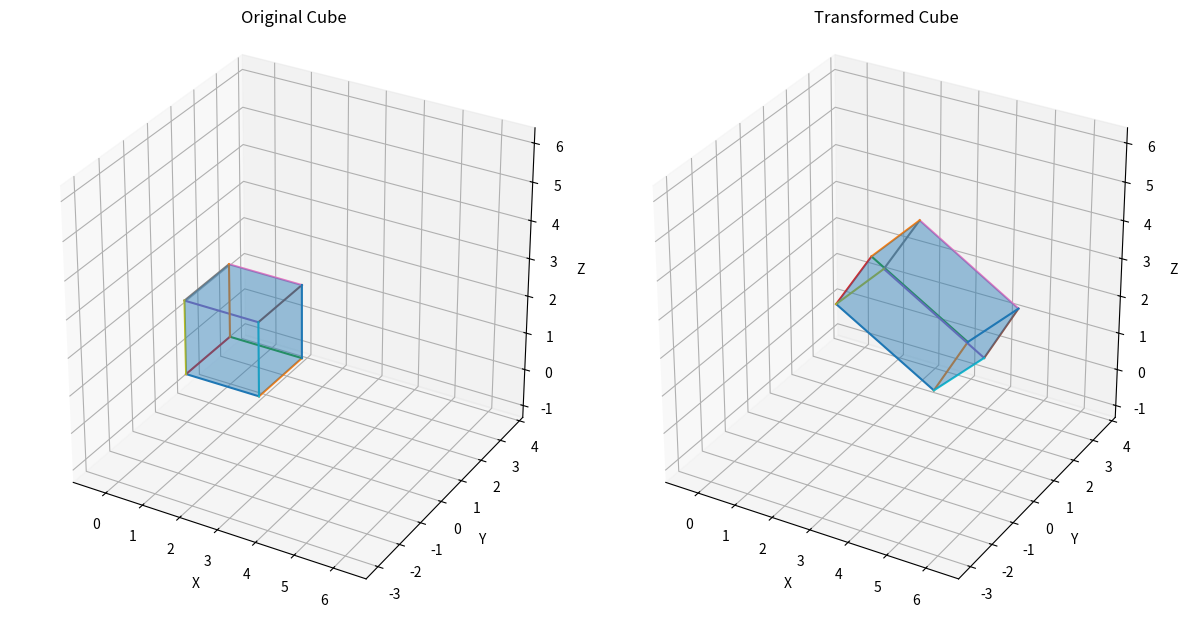

Python code for this plot:
import numpy as np
import matplotlib.pyplot as plt
from mpl_toolkits.mplot3d.art3d import Poly3DCollection


def cube_vertices(origin=(0, 0, 0), size=1.0):
    x0, y0, z0 = origin
    s = size
    return np.array([
        [x0,     y0,     z0],
        [x0 + s, y0,     z0],
        [x0 + s, y0 + s, z0],
        [x0,     y0 + s, z0],
        [x0,     y0,     z0 + s],
        [x0 + s, y0,     z0 + s],
        [x0 + s, y0 + s, z0 + s],
        [x0,     y0 + s, z0 + s],
    ], dtype=float)


def cube_faces(V):
    return [
        [V[0], V[1], V[2], V[3]],
        [V[4], V[5], V[6], V[7]],
        [V[0], V[1], V[5], V[4]],
        [V[2], V[3], V[7], V[6]],
        [V[1], V[2], V[6], V[5]],
        [V[0], V[3], V[7], V[4]],
    ]


def cube_edges():
    return [
        (0, 1), (1, 2), (2, 3), (3, 0),
        (4, 5), (5, 6), (6, 7), (7, 4),
        (0, 4), (1, 5), (2, 6), (3, 7),
    ]


def Rx(theta):
    c, s = np.cos(theta), np.sin(theta)
    return np.array([[1, 0, 0],
                     [0, c, -s],
                     [0, s,  c]], dtype=float)


def Ry(theta):
    c, s = np.cos(theta), np.sin(theta)
    return np.array([[ c, 0, s],
                     [ 0, 1, 0],
                     [-s, 0, c]], dtype=float)


def Rz(theta):
    c, s = np.cos(theta), np.sin(theta)
    return np.array([[c, -s, 0],
                     [s,  c, 0],
                     [0,  0, 1]], dtype=float)


def transform_points(V, S=(1, 1, 1), angles_deg=(0, 0, 0), T=(0, 0, 0), pivot=None):
    Sx, Sy, Sz = S
    ax, ay, az = np.deg2rad(angles_deg[0]), np.deg2rad(angles_deg[1]), np.deg2rad(angles_deg[2])
    R = Rz(az) @ Ry(ay) @ Rx(ax)
    M = R @ np.diag([Sx, Sy, Sz])

    Vt = V.copy()

    if pivot is None:
        pivot = Vt.mean(axis=0)
    pivot = np.array(pivot, dtype=float)

    Vt = (Vt - pivot) @ M.T + pivot
    Vt = Vt + np.array(T, dtype=float)

    return Vt


def plot_cube(ax, V, title, alpha=0.25):
    faces = cube_faces(V)
    poly = Poly3DCollection(faces, alpha=alpha)
    ax.add_collection3d(poly)

    for i, j in cube_edges():
        ax.plot([V[i, 0], V[j, 0]], [V[i, 1], V[j, 1]], [V[i, 2], V[j, 2]])

    ax.set_title(title)
    ax.set_xlabel("X")
    ax.set_ylabel("Y")
    ax.set_zlabel("Z")
    ax.set_box_aspect((1, 1, 1))


def set_equal_limits(ax, all_points, pad_ratio=0.15):
    mins = all_points.min(axis=0)
    maxs = all_points.max(axis=0)
    center = (mins + maxs) / 2.0
    span = (maxs - mins).max()
    pad = pad_ratio * span

    ax.set_xlim(center[0] - span / 2 - pad, center[0] + span / 2 + pad)
    ax.set_ylim(center[1] - span / 2 - pad, center[1] + span / 2 + pad)
    ax.set_zlim(center[2] - span / 2 - pad, center[2] + span / 2 + pad)


if __name__ == "__main__":
    V0 = cube_vertices(origin=(0, 0, 0), size=2.0)

    scale = (1.5, 0.8, 1.2)
    rotation_deg = (25, 40, 15)   # (x, y, z)
    translation = (3.0, -1.0, 2.0)

    V1 = transform_points(V0, S=scale, angles_deg=rotation_deg, T=translation)

    fig = plt.figure(figsize=(12, 6))
    ax1 = fig.add_subplot(121, projection="3d")
    ax2 = fig.add_subplot(122, projection="3d")

    plot_cube(ax1, V0, "Original Cube")
    plot_cube(ax2, V1, "Transformed Cube")

    all_pts = np.vstack([V0, V1])
    set_equal_limits(ax1, all_pts)
    set_equal_limits(ax2, all_pts)

    plt.tight_layout()
    plt.show()